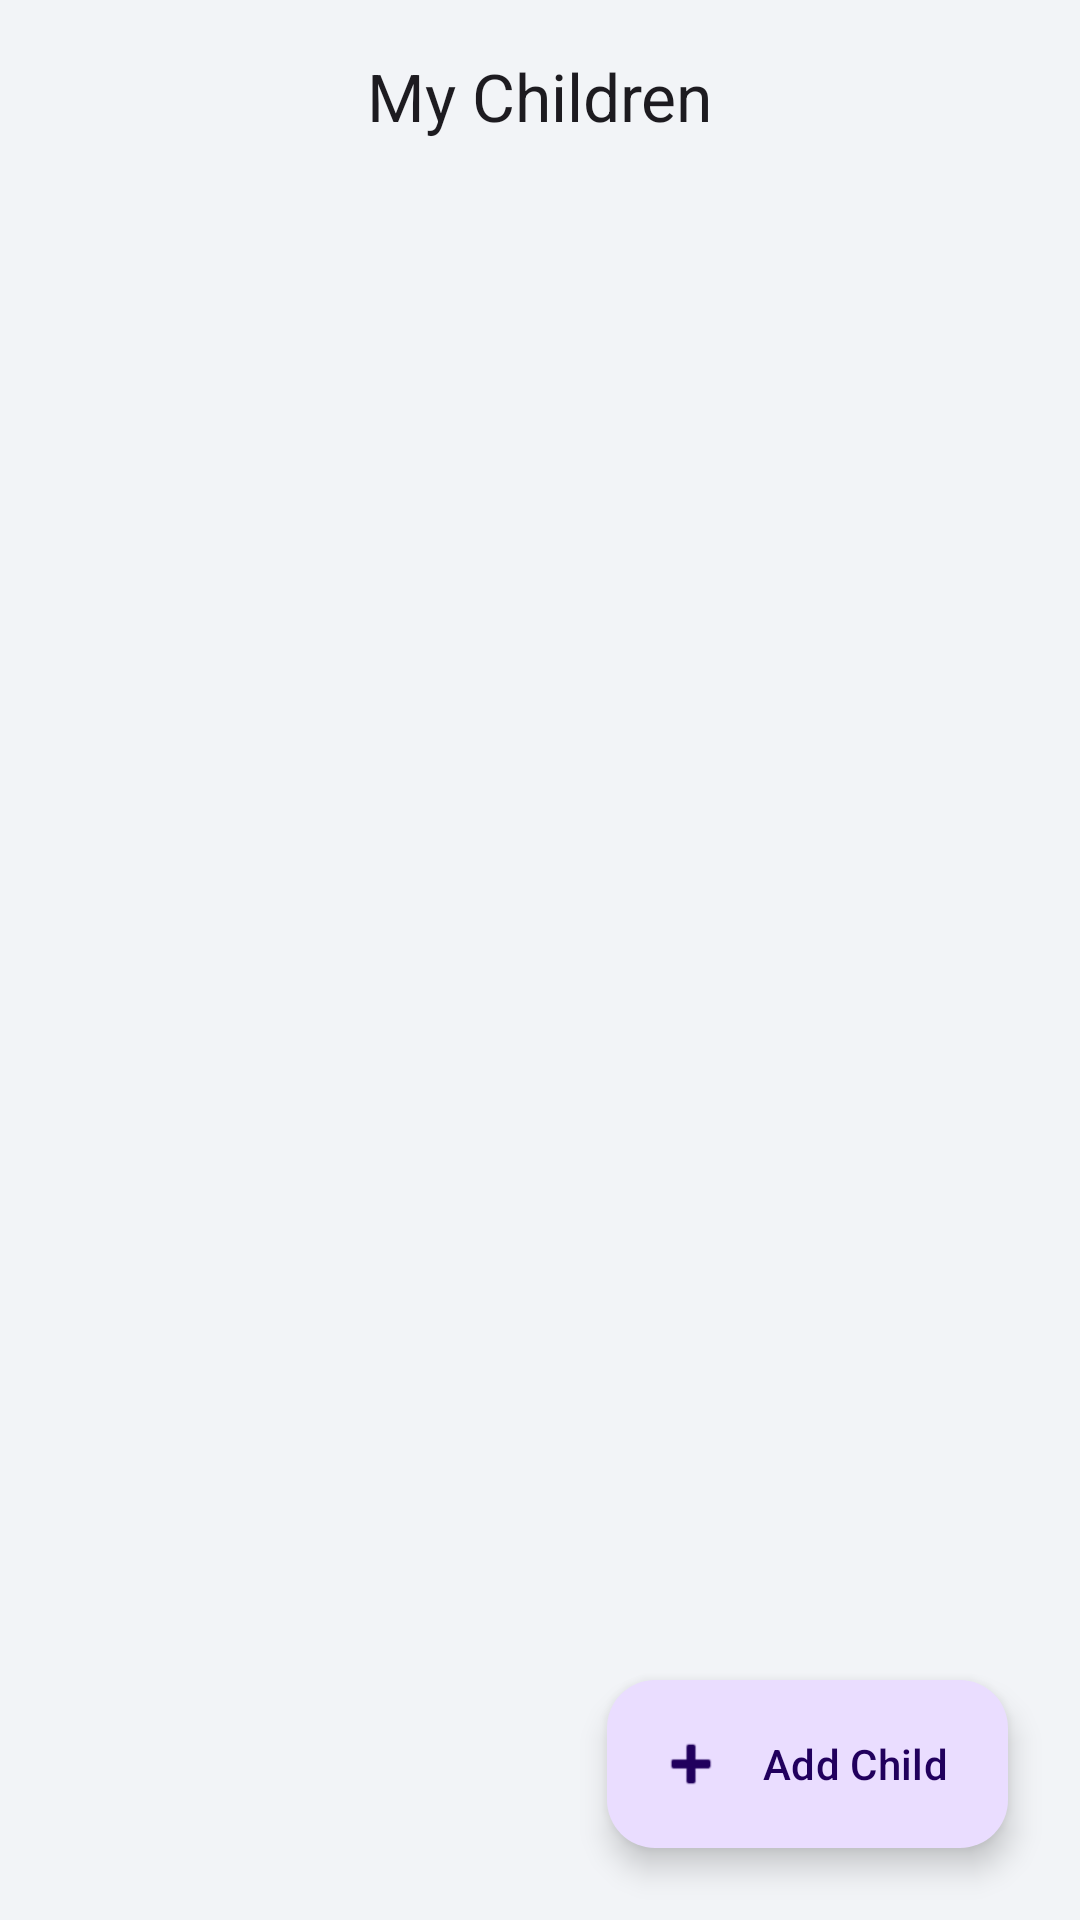

Write the Android layout XML for this screen, with the resource values it uses.
<!-- AndroidManifest.xml: application theme Theme.ChildControl -->
<!-- res/layout/activity_paired_children.xml -->
<?xml version="1.0" encoding="utf-8"?>
<androidx.coordinatorlayout.widget.CoordinatorLayout xmlns:android="http://schemas.android.com/apk/res/android"
    xmlns:app="http://schemas.android.com/apk/res-auto"
    android:layout_width="match_parent"
    android:layout_height="match_parent"
    android:background="?attr/colorSurface">

    <com.google.android.material.appbar.AppBarLayout
        android:layout_width="match_parent"
        android:layout_height="wrap_content"
        android:background="?attr/colorSurface"
        app:elevation="0dp">

        <com.google.android.material.appbar.MaterialToolbar
            android:id="@+id/toolbar"
            android:layout_width="match_parent"
            android:layout_height="?attr/actionBarSize"
            app:title="My Children"
            app:titleCentered="true"
            app:titleTextStyle="@style/TextAppearance.Material3.TitleLarge" />
    </com.google.android.material.appbar.AppBarLayout>

    <androidx.recyclerview.widget.RecyclerView
        android:id="@+id/recyclerChildren"
        android:layout_width="match_parent"
        android:layout_height="match_parent"
        android:clipToPadding="false"
        android:paddingVertical="8dp"
        app:layout_behavior="@string/appbar_scrolling_view_behavior" />

    <com.google.android.material.floatingactionbutton.ExtendedFloatingActionButton
        android:id="@+id/btnAddChild"
        android:layout_width="wrap_content"
        android:layout_height="wrap_content"
        android:layout_gravity="bottom|end"
        android:layout_margin="24dp"
        android:text="Add Child"
        app:icon="@android:drawable/ic_input_add"
        app:cornerRadius="16dp" />

</androidx.coordinatorlayout.widget.CoordinatorLayout>
<!-- resources referenced by this layout -->
<resources>
  <style name="Theme.ChildControl" parent="Theme.Material3.Light.NoActionBar">
          <item name="colorPrimary">@color/kidly_blue</item>
          <item name="colorOnPrimary">#FFFFFF</item>
  
          
          <item name="colorSurface">@color/ghost_gray</item>
          <item name="android:windowBackground">@color/ghost_gray</item>
          <item name="colorOnSurface">@color/color_on_surface</item>
  
          
          <item name="colorSurfaceVariant">#FFFFFF</item>
          <item name="colorOnSurfaceVariant">@color/color_on_surface_variant</item>
  
          <item name="android:statusBarColor">@android:color/transparent</item>
          <item name="android:navigationBarColor">@android:color/transparent</item>
          <item name="android:windowLightStatusBar" tools:targetApi="m">true</item>
          <item name="android:windowLayoutInDisplayCutoutMode" tools:targetApi="p">shortEdges</item>
      </style>
  <color name="kidly_blue">#6AB7F2</color>
  <color name="ghost_gray">#F2F4F7</color>
  <color name="color_on_surface">#1A1A1A</color>
  <color name="color_on_surface_variant">#757575</color>
</resources>
